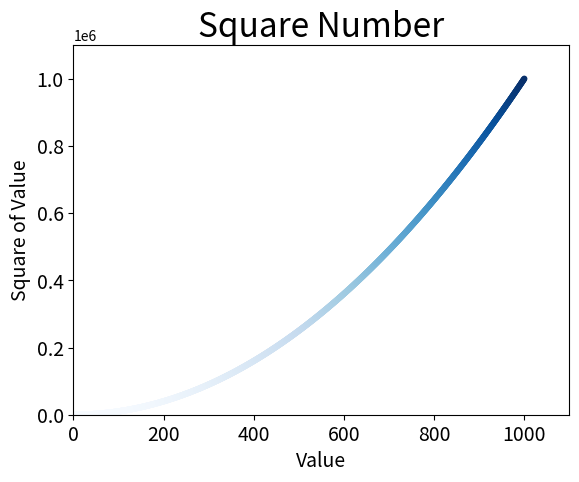

Source code (Python):
import matplotlib.pyplot as plt

#x_values = [1,2,3,4,5]
#y_value = [1,4,9,16,25]
x_values = list(range(1,1001))
y_value = [x**2 for x in x_values]

#plt.scatter(x_values, y_value, c='red', edgecolors='None', s=20)
#plt.scatter(x_values, y_value, c=(0,0,0.8), edgecolors='None', s=20)
plt.scatter(x_values, y_value, c=y_value,cmap=plt.cm.Blues , edgecolors='None', s=20)

#Назначение загаловка диаграмм и меток осей
plt.title("Square Number", fontsize=24)
plt.xlabel("Value", fontsize=14)
plt.ylabel("Square of Value", fontsize=14)

#Назначение диапазона для каждой оси
plt.axis([0,1100,0,1100000])

#Назначение размера шрифта делений на осях
plt.tick_params(axis='both', which='major', labelsize=14)

plt.show()

#Автоматическое сохранение диаграмм
#plt.savefig('sq_plot.png', bbox_inches='tight')